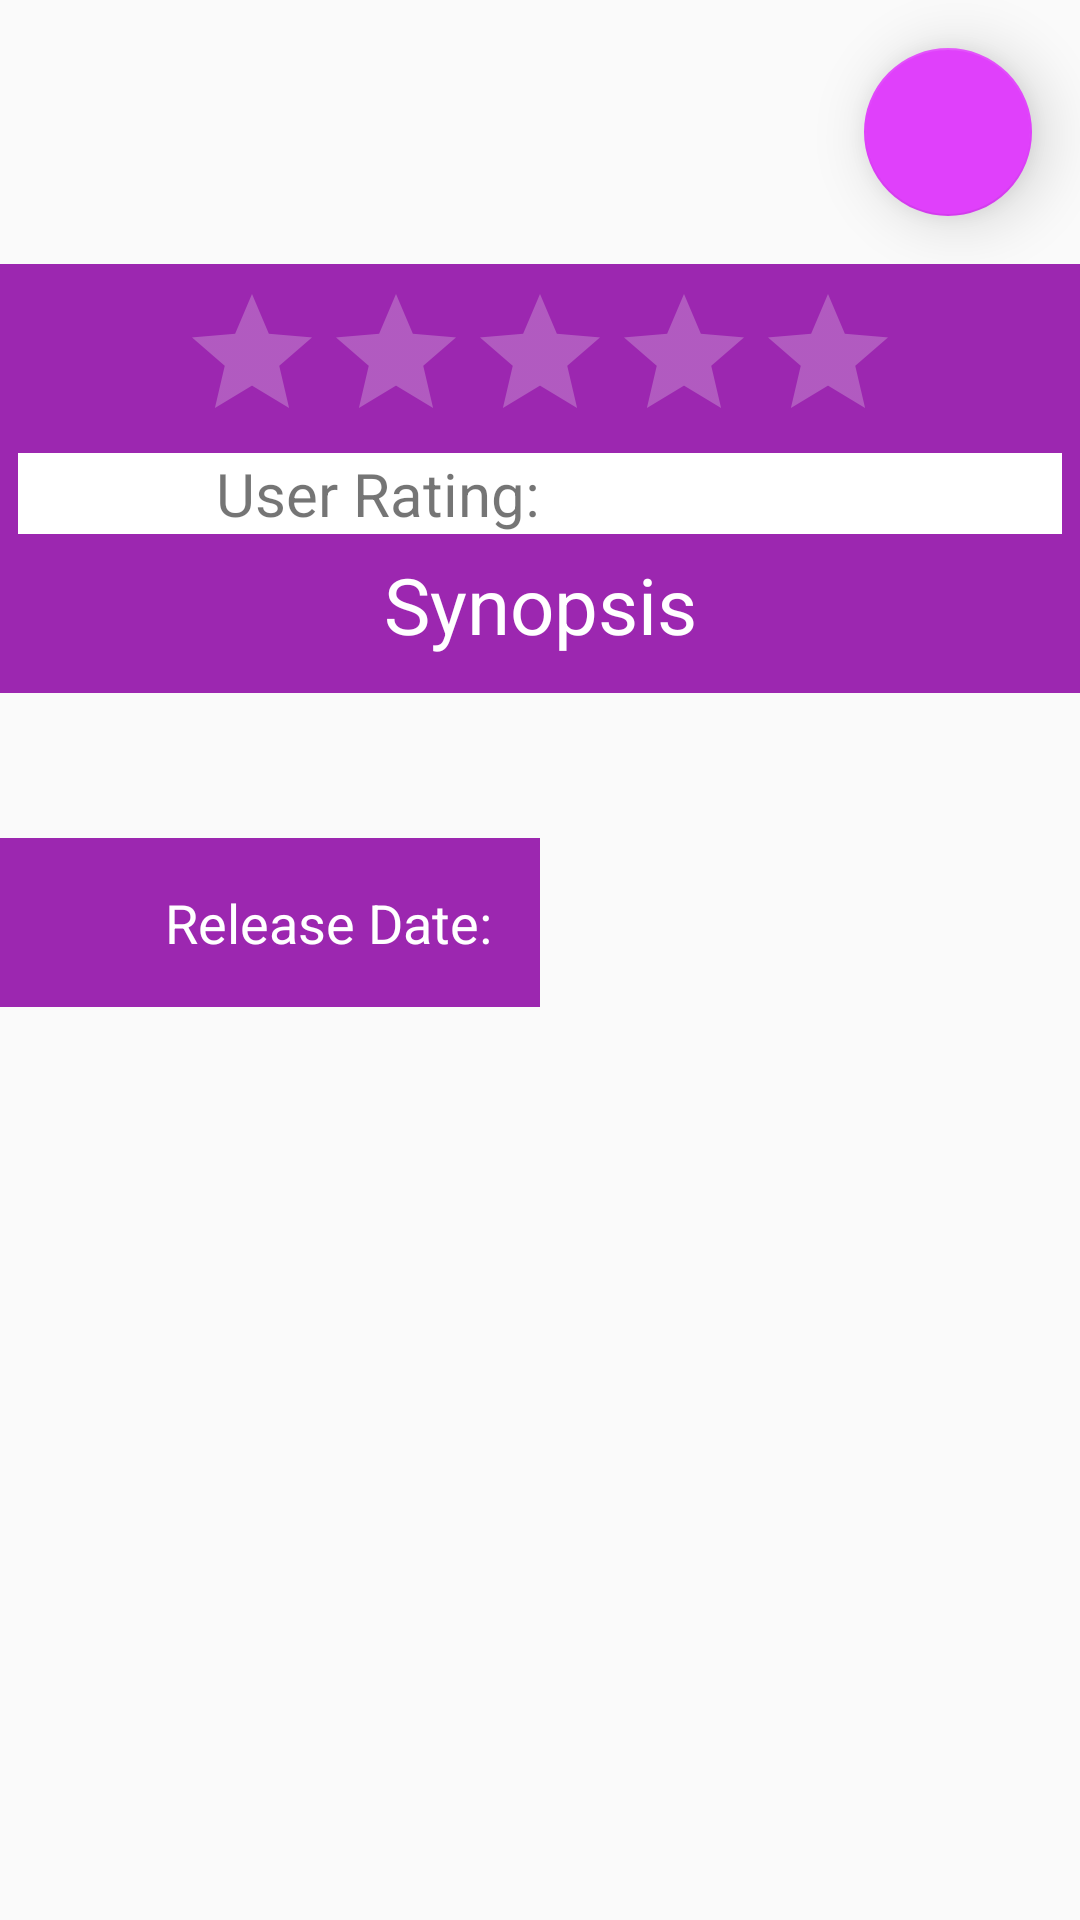

This screen was rendered from an Android layout file. Write that file and the resources it references.
<!-- AndroidManifest.xml: application theme AppTheme -->
<!-- res/layout/activity_favorite_detail.xml -->
<?xml version="1.0" encoding="utf-8"?>
<ScrollView xmlns:android="http://schemas.android.com/apk/res/android"
    xmlns:app="http://schemas.android.com/apk/res-auto"
    android:layout_width="match_parent"
    android:layout_height="match_parent">

    
    <LinearLayout
        android:layout_width="match_parent"
        android:layout_height="wrap_content"
        android:orientation="vertical">

        <RelativeLayout
            android:layout_width="match_parent"
            android:layout_height="wrap_content">

            <android.support.design.widget.FloatingActionButton
                android:id="@+id/fab_favorite_movie"
                android:layout_width="wrap_content"
                android:layout_height="wrap_content"
                android:layout_alignParentEnd="true"
                android:layout_alignParentRight="true"
                android:layout_alignParentTop="true"
                android:layout_margin="16dp"
                android:src="@drawable/ic_no_favorite_fab_24px"
                app:backgroundTint="@color/colorFAB"
                app:elevation="12dp" />

            
            <ImageView
                android:id="@+id/favorite_poster_image_detail"
                android:layout_width="match_parent"
                android:layout_height="match_parent"
                android:contentDescription="@string/poster_image_cd"
                android:scaleType="fitXY" />
        </RelativeLayout>

        
        <LinearLayout
            android:layout_width="match_parent"
            android:layout_height="match_parent"
            android:background="@color/colorPrimary"
            android:orientation="vertical"
            android:padding="6dp">

            
            <RatingBar
                android:id="@+id/favorite_detail_rating_bar"
                android:layout_width="wrap_content"
                android:layout_height="0dp"
                android:layout_gravity="center"
                android:layout_weight="1"
                android:isIndicator="true"
                android:numStars="5"
                android:theme="@style/RatingBar" />

            
            <LinearLayout
                android:layout_width="match_parent"
                android:layout_height="match_parent"
                android:background="@color/colorWhite"
                android:orientation="horizontal">

                
                <TextView
                    android:layout_width="0dp"
                    android:layout_height="wrap_content"
                    android:layout_weight="1"
                    android:gravity="end"
                    android:text="@string/user_rating_label"
                    android:textSize="20sp" />

                
                <TextView
                    android:id="@+id/favorite_user_rating_tv"
                    android:layout_width="0dp"
                    android:layout_height="wrap_content"
                    android:layout_weight="1"
                    android:gravity="start"
                    android:paddingEnd="4dp"
                    android:paddingLeft="4dp"
                    android:paddingStart="4dp"
                    android:textSize="20sp" />

            </LinearLayout>
        </LinearLayout>

        
        <TextView
            android:id="@+id/favorite_synopsis_label"
            android:layout_width="match_parent"
            android:layout_height="match_parent"
            android:background="@color/colorPrimary"
            android:gravity="center"
            android:paddingBottom="12dp"
            android:text="@string/synopsis_label"
            android:textColor="@color/colorWhite"
            android:textSize="26sp" />

        
        <TextView
            android:id="@+id/favorite_synopsis_detail_tv"
            android:layout_width="match_parent"
            android:layout_height="match_parent"
            android:padding="12dp"
            android:textSize="18sp" />

        
        <LinearLayout
            android:layout_width="match_parent"
            android:layout_height="match_parent"
            android:orientation="horizontal">

            
            <TextView
                android:id="@+id/favorite_release_date_label"
                android:layout_width="0dp"
                android:layout_height="wrap_content"
                android:layout_weight="1"
                android:background="@color/colorPrimary"
                android:gravity="end"
                android:padding="16dp"
                android:text="@string/released_date_label"
                android:textColor="@color/colorWhite"
                android:textSize="18sp" />

            
            <TextView
                android:id="@+id/favorite_release_date_tv"
                android:layout_width="0dp"
                android:layout_height="wrap_content"
                android:layout_weight="1"
                android:gravity="start"
                android:paddingLeft="8dp"
                android:paddingRight="8dp"
                android:paddingStart="8dp"
                android:textSize="18sp" />
        </LinearLayout>

    </LinearLayout>

</ScrollView>
<!-- resources referenced by this layout -->
<resources>
  <color name="colorFAB">#E040FB</color>
  <color name="colorPrimary">#9C27B0</color>
  <color name="colorWhite">#ffffff</color>
  <string name="poster_image_cd">Movie Poster Image Thumbnail</string>
  <string name="released_date_label">Release Date: </string>
  <string name="synopsis_label">Synopsis</string>
  <string name="user_rating_label">User Rating: </string>
  <style name="RatingBar" parent="Theme.AppCompat.Light.DarkActionBar">
          <item name="colorControlNormal">@color/colorLightWhite</item>
          <item name="colorControlActivated">@color/colorYellow</item>
      </style>
  <style name="AppTheme" parent="Theme.AppCompat.Light.DarkActionBar">
          
          <item name="colorPrimary">@color/colorPrimary</item>
          <item name="colorPrimaryDark">@color/colorPrimaryDark</item>
          <item name="colorAccent">@color/colorAccent</item>
          <item name="preferenceTheme">@style/PreferenceThemeOverlay</item>
      </style>
  <color name="colorLightWhite">#EEEEEE</color>
  <color name="colorYellow">#FFFF00</color>
  <color name="colorPrimaryDark">#7B1FA2</color>
  <color name="colorAccent">#CE93D8</color>
</resources>
